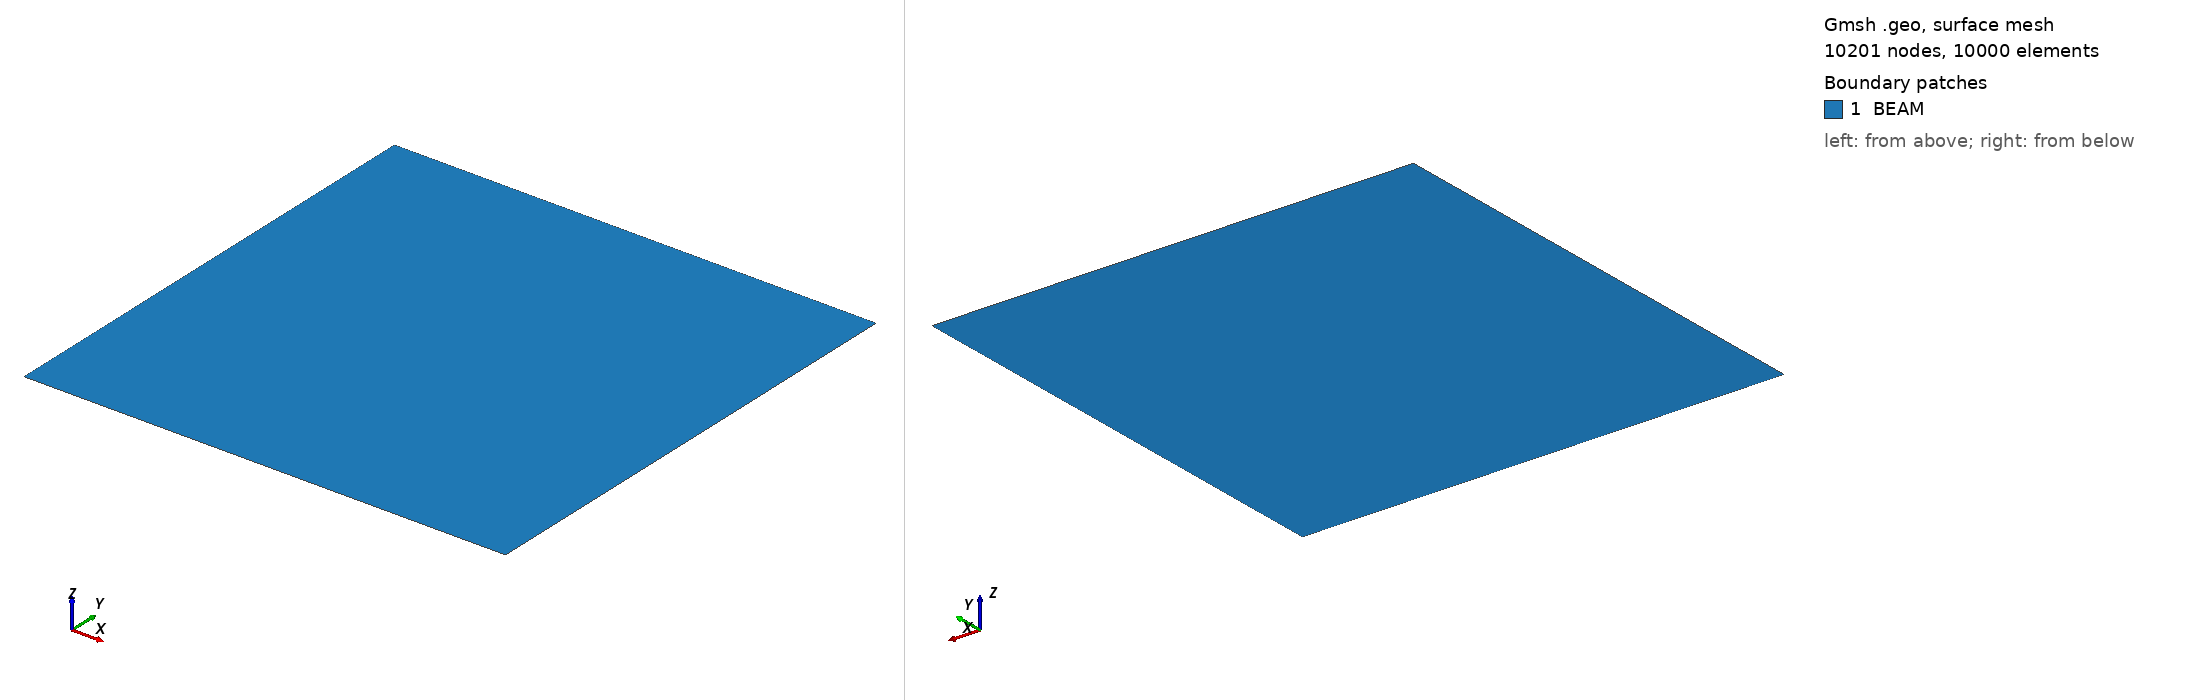

Gmsh geometry script, surface-meshed: 10201 nodes, 10000 surface elements. Boundary patches (legend numbers): 1 BEAM. Left view from above one corner, right view from below the opposite corner. Legend entries are the model's physical surfaces. The drawing asked Gmsh for element sizes between 1% and 20% of the model's largest extent; the script's own settings can give other sizes.

=== singh.geo (drawn) ===
a=1;
b=1;
Point(1)={0.0,0.0,0.0};
Point(2)={a,0.0,0.0};
Point(3)={a,b,0.0};
Point(4)={0.0,b,0.0};
//+
Line(1) = {1, 2};
//+
Line(2) = {2, 3};
//+
Line(3) = {3, 4};
//+
Line(4) = {4, 1};
//+
Curve Loop(1) = {4, 1, 2, 3};
//+
Plane Surface(1) = {1};
//+
Transfinite Curve {1, 2, 3, 4} = 101 Using Progression 1;
//+
Transfinite Surface {1} = {1, 2, 3, 4};
//+
Recombine Surface {1};
//+
Physical Surface("BEAM", 5) = {1};
